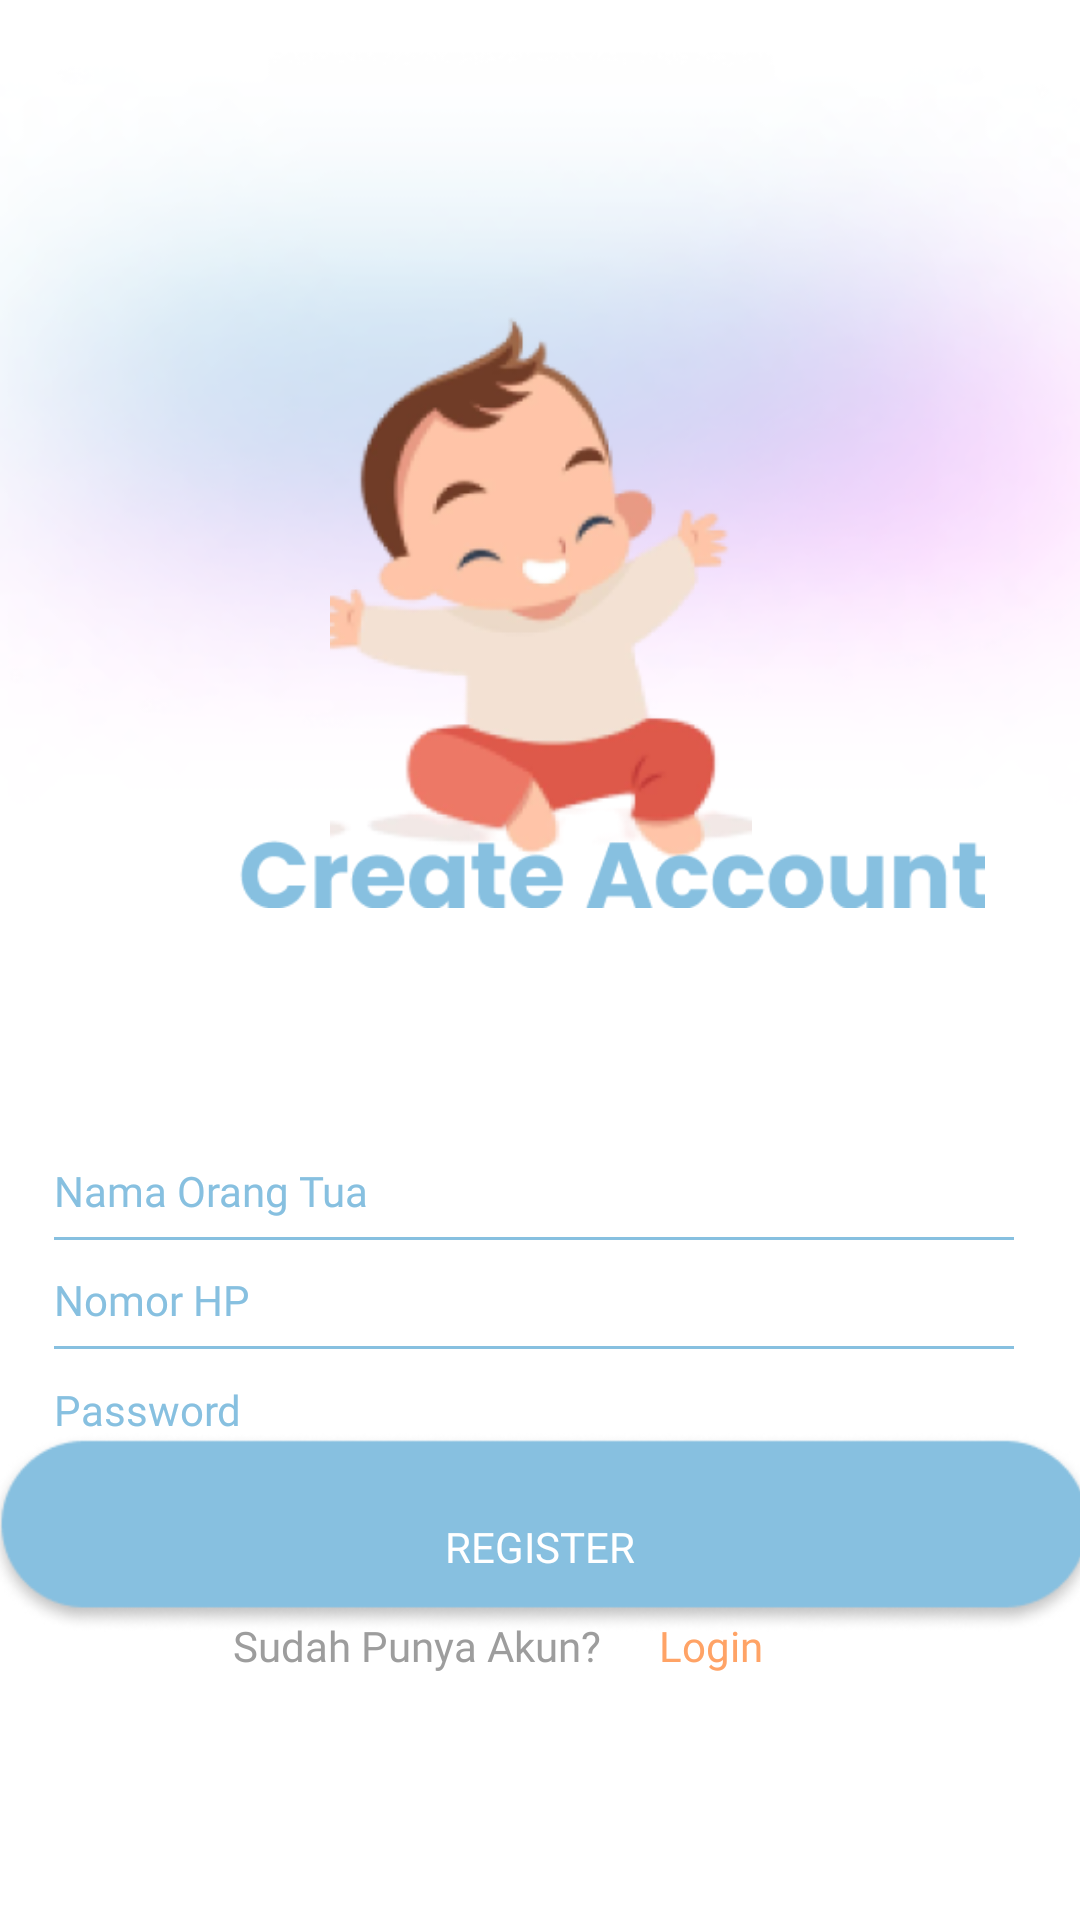

Write the Android layout XML for this screen, with the resource values it uses.
<!-- AndroidManifest.xml: application theme Theme.Ratna -->
<!-- res/layout/register_activity.xml -->
<?xml version="1.0" encoding="utf-8"?>
<androidx.constraintlayout.widget.ConstraintLayout xmlns:android="http://schemas.android.com/apk/res/android"
    xmlns:app="http://schemas.android.com/apk/res-auto"
    xmlns:tools="http://schemas.android.com/tools"
    android:layout_width="match_parent"
    android:layout_height="match_parent"
    tools:context=".RegisterActivity"
    android:background="@drawable/mask1">

    <EditText
        android:id="@+id/edtxt_namaortu"
        android:layout_width="328dp"
        android:layout_height="52dp"
        android:backgroundTint="#87C0E0"
        android:ems="10"
        android:fontFamily="@font/poppins"
        android:hint="Nama Orang Tua"
        android:inputType="textPersonName"
        android:textColor="#9D9D9D"
        android:textColorHint="#87C0E0"
        android:textSize="14sp"
        app:layout_constraintBottom_toBottomOf="parent"
        app:layout_constraintEnd_toEndOf="parent"
        app:layout_constraintHorizontal_bias="0.433"
        app:layout_constraintStart_toStartOf="parent"
        app:layout_constraintTop_toTopOf="parent"
        app:layout_constraintVertical_bias="0.628" />

    <EditText
        android:id="@+id/edtxt_nohp1"
        android:layout_width="328dp"
        android:layout_height="52dp"
        android:backgroundTint="#87C0E0"
        android:ems="10"
        android:fontFamily="@font/poppins"
        android:hint="Nomor HP"
        android:inputType="number"
        android:textColor="#9D9D9D"
        android:textColorHint="#87C0E0"
        android:textSize="14sp"
        app:layout_constraintBottom_toBottomOf="parent"
        app:layout_constraintEnd_toEndOf="parent"
        app:layout_constraintHorizontal_bias="0.433"
        app:layout_constraintStart_toStartOf="parent"
        app:layout_constraintTop_toTopOf="parent"
        app:layout_constraintVertical_bias="0.69" />

    <EditText
        android:id="@+id/edtxt_password1"
        android:layout_width="328dp"
        android:layout_height="52dp"
        android:backgroundTint="#87C0E0"
        android:ems="10"
        android:fontFamily="@font/poppins"
        android:hint="Password"
        android:inputType="textPassword"
        android:textColor="#9D9D9D"
        android:textColorHint="#87C0E0"
        android:textSize="14sp"
        app:layout_constraintBottom_toBottomOf="parent"
        app:layout_constraintEnd_toEndOf="parent"
        app:layout_constraintHorizontal_bias="0.433"
        app:layout_constraintStart_toStartOf="parent"
        app:layout_constraintTop_toTopOf="parent"
        app:layout_constraintVertical_bias="0.752" />

    <ImageView
        android:id="@+id/btn_register"
        android:layout_width="373dp"
        android:layout_height="77dp"
        app:layout_constraintBottom_toBottomOf="parent"
        app:layout_constraintEnd_toEndOf="parent"
        app:layout_constraintHorizontal_bias="0.421"
        app:layout_constraintStart_toStartOf="parent"
        app:layout_constraintTop_toTopOf="parent"
        app:layout_constraintVertical_bias="0.839"
        app:srcCompat="@drawable/btn_register" />

    <TextView
        android:id="@+id/textView"
        android:layout_width="wrap_content"
        android:layout_height="wrap_content"
        android:fontFamily="@font/poppins_bold"
        android:text="REGISTER"
        android:textColor="@color/white"
        app:layout_constraintBottom_toBottomOf="parent"
        app:layout_constraintEnd_toEndOf="parent"
        app:layout_constraintStart_toStartOf="parent"
        app:layout_constraintTop_toTopOf="parent"
        app:layout_constraintVertical_bias="0.815" />

    <TextView
        android:id="@+id/textView5"
        android:layout_width="142dp"
        android:layout_height="26dp"
        android:fontFamily="@font/poppins"
        android:text="Sudah Punya Akun?"
        android:textColor="#9D9D9D"
        app:layout_constraintBottom_toBottomOf="parent"
        app:layout_constraintEnd_toEndOf="parent"
        app:layout_constraintHorizontal_bias="0.356"
        app:layout_constraintStart_toStartOf="parent"
        app:layout_constraintTop_toTopOf="parent"
        app:layout_constraintVertical_bias="0.878" />

    <TextView
        android:id="@+id/txt_login"
        android:layout_width="61dp"
        android:layout_height="26dp"
        android:fontFamily="@font/poppins"
        android:text="Login"
        android:textColor="#FFA366"
        app:layout_constraintBottom_toBottomOf="parent"
        app:layout_constraintEnd_toEndOf="parent"
        app:layout_constraintHorizontal_bias="0.0"
        app:layout_constraintStart_toEndOf="@+id/textView5"
        app:layout_constraintTop_toTopOf="parent"
        app:layout_constraintVertical_bias="0.878" />

    <ImageView
        android:id="@+id/imageView"
        android:layout_width="186dp"
        android:layout_height="229dp"
        app:layout_constraintBottom_toBottomOf="parent"
        app:layout_constraintEnd_toEndOf="parent"
        app:layout_constraintHorizontal_bias="0.502"
        app:layout_constraintStart_toStartOf="parent"
        app:layout_constraintTop_toTopOf="parent"
        app:layout_constraintVertical_bias="0.196"
        app:srcCompat="@drawable/bayi1" />

    <ImageView
        android:id="@+id/imageView12"
        android:layout_width="336dp"
        android:layout_height="23dp"
        android:layout_marginStart="36dp"
        app:layout_constraintBottom_toBottomOf="parent"
        app:layout_constraintStart_toStartOf="parent"
        app:layout_constraintTop_toTopOf="parent"
        app:layout_constraintVertical_bias="0.453"
        app:srcCompat="@drawable/register" />

</androidx.constraintlayout.widget.ConstraintLayout>
<!-- resources referenced by this layout -->
<resources>
  <!-- drawable bayi1: png bitmap (drawable, 42828 bytes) -->
  <!-- drawable btn_register: png bitmap (drawable, 8071 bytes) -->
  <!-- drawable mask1: png bitmap (drawable, 50542 bytes) -->
  <!-- drawable register: png bitmap (drawable, 4041 bytes) -->
  <style name="Theme.Ratna" parent="Theme.MaterialComponents.NoActionBar">
          
          <item name="colorPrimary">@color/purple_500</item>
          <item name="colorPrimaryVariant">@color/purple_700</item>
          <item name="colorOnPrimary">@color/white</item>
          
          <item name="colorSecondary">@color/teal_200</item>
          <item name="colorSecondaryVariant">@color/teal_700</item>
          <item name="colorOnSecondary">@color/black</item>
          
          <item name="android:statusBarColor">?attr/colorPrimaryVariant</item>
          
      </style>
  <!-- not gathered from this repository: default colours our renderer supplied (Android Studio template values) -->
  <color name="purple_500">#FF6200EE</color>
  <color name="purple_700">#FF3700B3</color>
  <color name="teal_200">#FF03DAC5</color>
  <color name="teal_700">#FF018786</color>
  <color name="black">#FF000000</color>
  <color name="white">#FFFFFFFF</color>
</resources>
